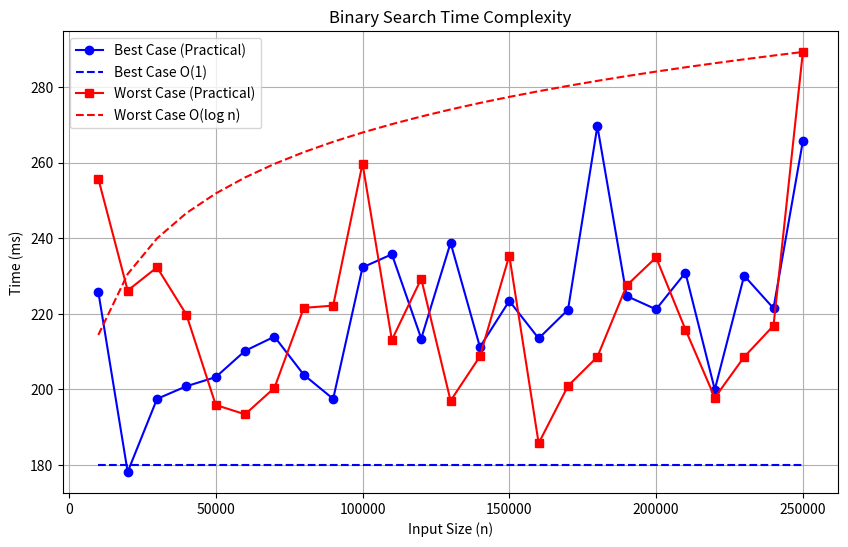

Write the Python code that produced this figure.
import matplotlib.pyplot as plt
import numpy as np

n = np.array([10000,20000,30000,40000,50000,60000,70000,80000,90000,100000,
              110000,120000,130000,140000,150000,160000,170000,180000,190000,
              200000,210000,220000,230000,240000,250000])


best_case = np.array([225.767,178.086,197.438,200.782,203.197,210.16,213.913,203.8,197.439,
                      232.238,235.716,213.403,238.755,211.167,223.369,213.441,221.041,269.632,
                      224.646,221.148,230.843,199.889,230.045,221.415,265.662])

worst_case = np.array([255.714,226.111,232.255,219.746,195.823,193.352,200.355,221.53,222.123,
                       259.723,213.053,229.232,196.938,208.693,235.378,185.691,200.861,208.563,
                       227.469,234.886,215.787,197.756,208.535,216.814,289.27])


best_theoretical = np.ones_like(n) * 180   

c = np.max(worst_case) / np.max(np.log2(n))  
worst_theoretical = np.log2(n) * c            


plt.figure(figsize=(10,6))

plt.plot(n, best_case, 'o-', label='Best Case (Practical)', color='blue')
plt.plot(n, best_theoretical, 'b--', label='Best Case O(1)')

plt.plot(n, worst_case, 's-', label='Worst Case (Practical)', color='red')
plt.plot(n, worst_theoretical, 'r--', label='Worst Case O(log n)')

plt.title("Binary Search Time Complexity")
plt.xlabel("Input Size (n)")
plt.ylabel("Time (ms)")
plt.grid(True)
plt.legend()

plt.show()
